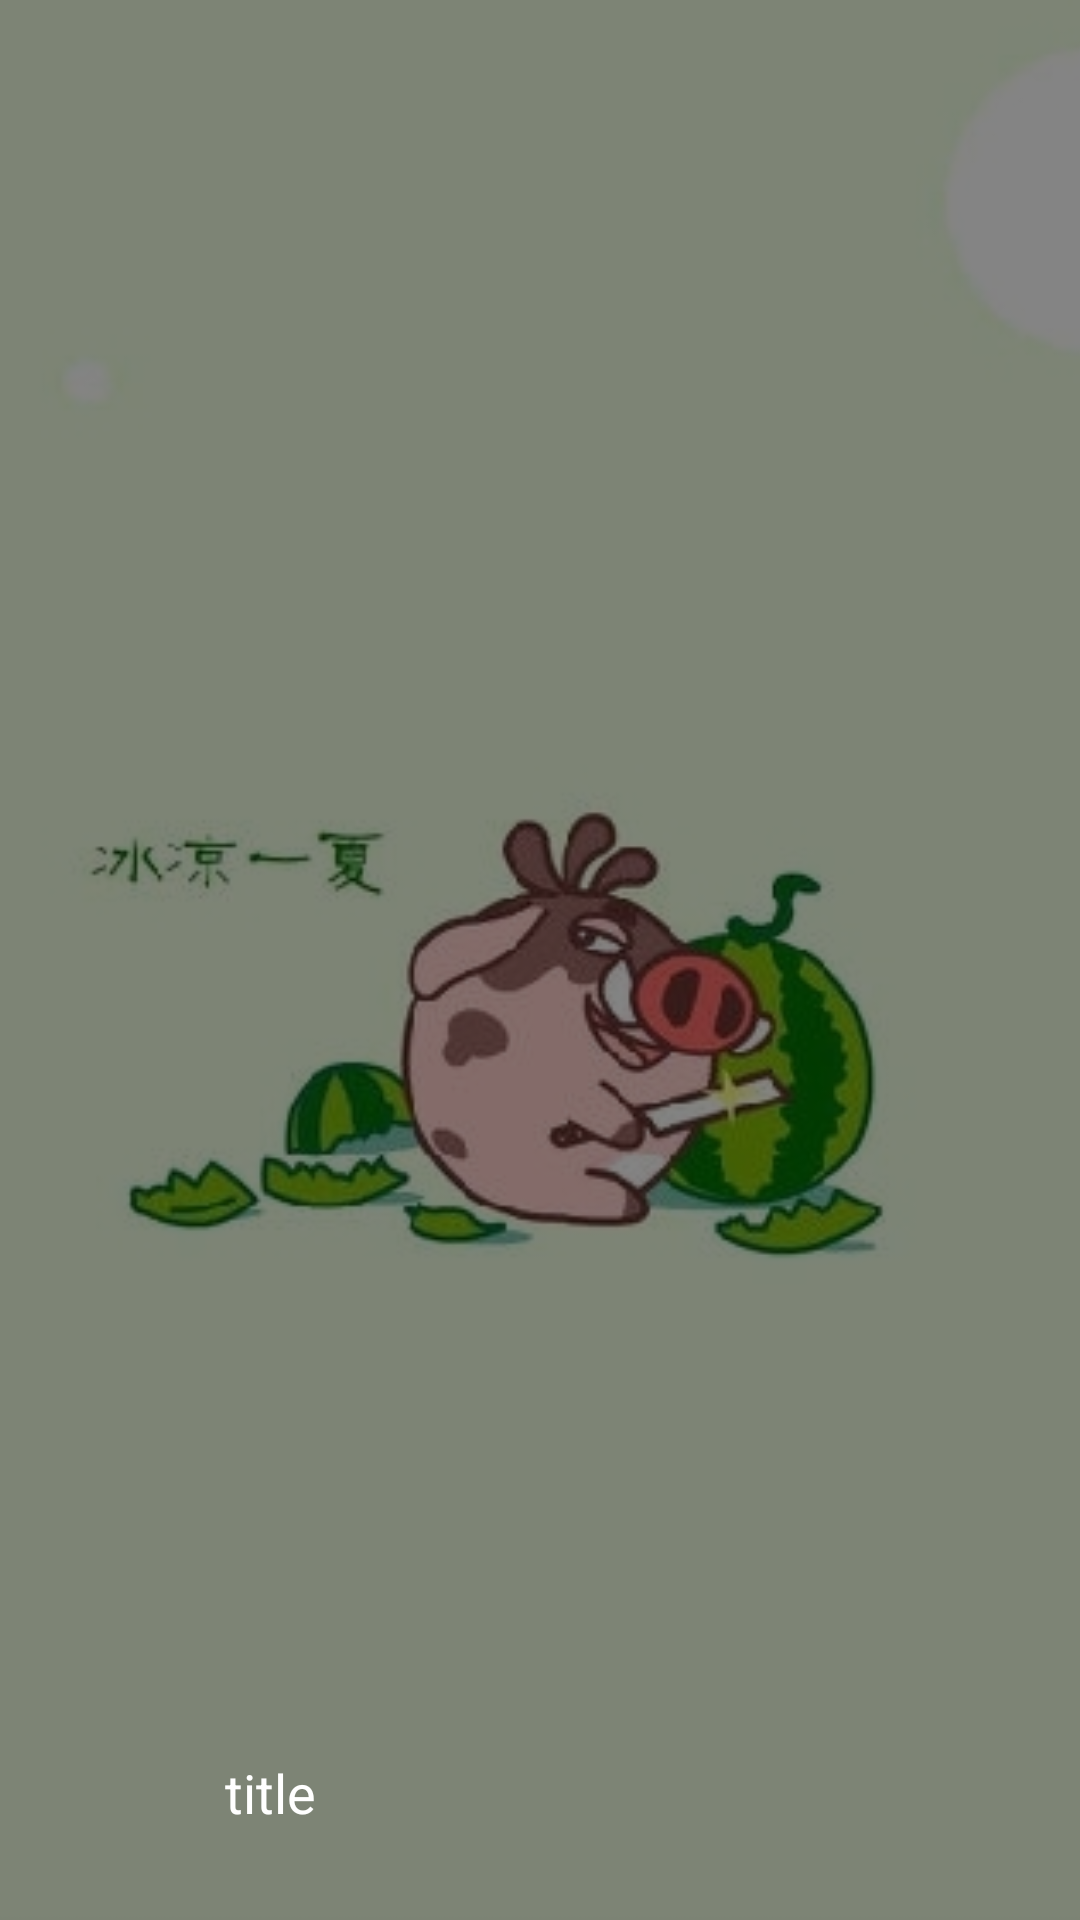

Android layout source for this screen:
<!-- AndroidManifest.xml: application theme AppTheme.Main -->
<!-- res/layout/one_list_header_view_layout.xml -->
<FrameLayout xmlns:android="http://schemas.android.com/apk/res/android"
  android:id="@id/list_header_parent_layout"
  android:layout_width="match_parent"
  android:layout_height="140dp"
  android:background="@android:color/holo_red_light">

  <ImageView
    android:id="@+id/header_view_home"
    android:layout_width="match_parent"
    android:layout_height="match_parent"
    android:contentDescription="@null"
    android:scaleType="centerCrop"
    android:src="@drawable/header_view_home"/>

  <View
    android:layout_width="match_parent"
    android:layout_height="match_parent"
    android:background="#7b000000"/>

  <LinearLayout
    android:layout_width="match_parent"
    android:layout_height="wrap_content"
    android:layout_marginBottom="20dp"
    android:layout_gravity="bottom"
    android:orientation="horizontal">

    <ImageView
      android:id="@+id/list_header_icon"
      android:layout_width="45dp"
      android:layout_height="45dp"
      android:layout_marginLeft="20dp"
      android:src="@drawable/ic_launcher"/>

    <TextView
      android:layout_width="match_parent"
      android:layout_height="wrap_content"
      android:layout_marginLeft="10dp"
      android:layout_gravity="center_vertical"
      android:gravity="center_vertical"
      android:text="title"
      android:textColor="@android:color/white"
      android:textSize="18sp"/>
  </LinearLayout>
</FrameLayout>
<!-- resources referenced by this layout -->
<resources>
  <!-- drawable header_view_home: png bitmap (drawable-xhdpi, 51409 bytes) -->
  <style name="AppTheme.Main" parent="AppTheme">
    </style>
  <style name="AppTheme" parent="Theme.AppCompat.Light.NoActionBar">
    </style>
</resources>
